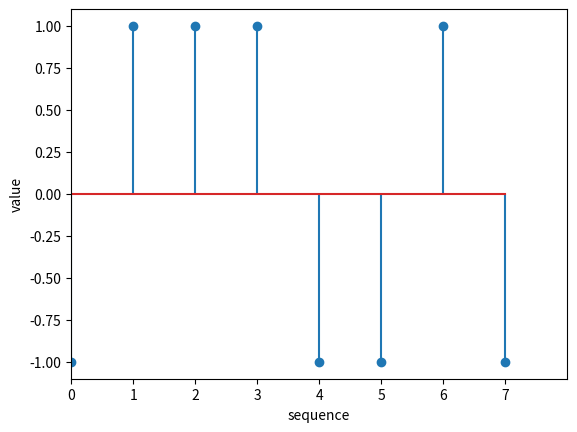

The matplotlib source for this figure:
#import numpy as np
#import matplotlib.pyplot as plt


"""
alpha=3

def create(L,H):

	N=L.shape[0]
	for i in range(H.shape[0]):

		row= i%N
		for j in range(H.shape[1]):
			col=j%N

			if (i>=N) and (j>=N):
				H[i,j]= -L[row,col]
			else:
				H[i,j]= L[row,col]


	return H



w1=np.zeros((1,1))
w1[0,0]=1
#####################
w2=np.zeros((2,2))
w2=create(w1,w2)
#print(w2)
#######################
w4=np.zeros((4,4))
w4=create(w2,w4)
#print(w4)
######################
w8 =np.zeros((8,8))
w8=create(w4,w8)
##################
w16 =np.zeros((16,16))
w16=create(w8,w16)
########################
w32 =np.zeros((32,32))
w32=create(w16,w32)
######################
w64 =np.zeros((64,64))
w64=create(w32,w64)
######################
###############################################



myauto = []
######################################
code1=w64[:, alpha+1]

#print(code1)
summ=0
N=64
for l in range(-N, N, 1):
	summ=0
	
	for n in range(N):
		summ += (code1[n] * code1[ (n-l)%N ])/N
	##################################
	myauto.append(abs(summ))
########################################3

tim=np.arange(-N, N, 1)

plt.xlabel('l')
plt.ylabel('|Phis(l)|')
plt.xticks(np.arange(-N, N, 3))
plt.xlim([-N, N])
plt.plot(tim, myauto, color="red") 
plt.show() 
"""

import numpy as np
import matplotlib.pyplot as plt
import random
alpha=3

def create(L,H):

	N=L.shape[0]
	for i in range(H.shape[0]):

		row= i%N
		for j in range(H.shape[1]):
			col=j%N

			if (i>=N) and (j>=N):
				H[i,j]= -L[row,col]
			else:
				H[i,j]= L[row,col]


	return H



w1=np.zeros((1,1))
w1[0,0]=1
#####################
w2=np.zeros((2,2))
w2=create(w1,w2)
#print(w2)
#######################
w4=np.zeros((4,4))
w4=create(w2,w4)
#print(w4)
######################
w8 =np.zeros((8,8))
w8=create(w4,w8)
##################
w16 =np.zeros((16,16))
w16=create(w8,w16)
########################
w32 =np.zeros((32,32))
w32=create(w16,w32)
######################
w64 =np.zeros((64,64))
w64=create(w32,w64)
######################
###############################################

c1=w64[:,alpha+1]
c2=w64[:,14]
####################################
#c1=w64[:,alpha+1]
#c2=w64[:,13]
#print(sum(c2))

#print(c1)
#print(sum(c1))
###########################
##################################
#random.seed(13)
#data=[]

#for i in range(8):
#	d = random.random()

#	if d > .5:
#		data.append(1)
#	else:
#		data.append(-1)
############################################
d=[-1, 1, 1, 1, -1, -1, 1, -1]

#print('before spreading.')

#plt.xlabel('sequence')
#plt.ylabel('value')
#plt.xticks(np.arange(0, 8, 1))
#plt.xlim([0, 8])
#plt.stem(np.arange(0, 8, 1), d) 
#plt.show() 
###################################################
y=[]

for i in range(len(d)):
	di=d[i]

	for j in range(len(c1)):
		c1i=c1[j]
		y.append(di*c1i)
###########################################
for i in range(4):
	y.append(0)

#############################################

p=[]

for i in range(8):
	summ=0
	for j in range(64):
		summ+= (d[i]*c1[j]*c1[j])/64#(y[64*i+j])*(c2[j])/64
	

	##################################
	p.append(summ)
############################################



##############################################
print('after disspreading.')

plt.xlabel('sequence')
plt.ylabel('value')
plt.xticks(np.arange(0, 8, 1))
plt.xlim([0, 8])
plt.stem(np.arange(0, 8, 1), p) 
plt.show() 
